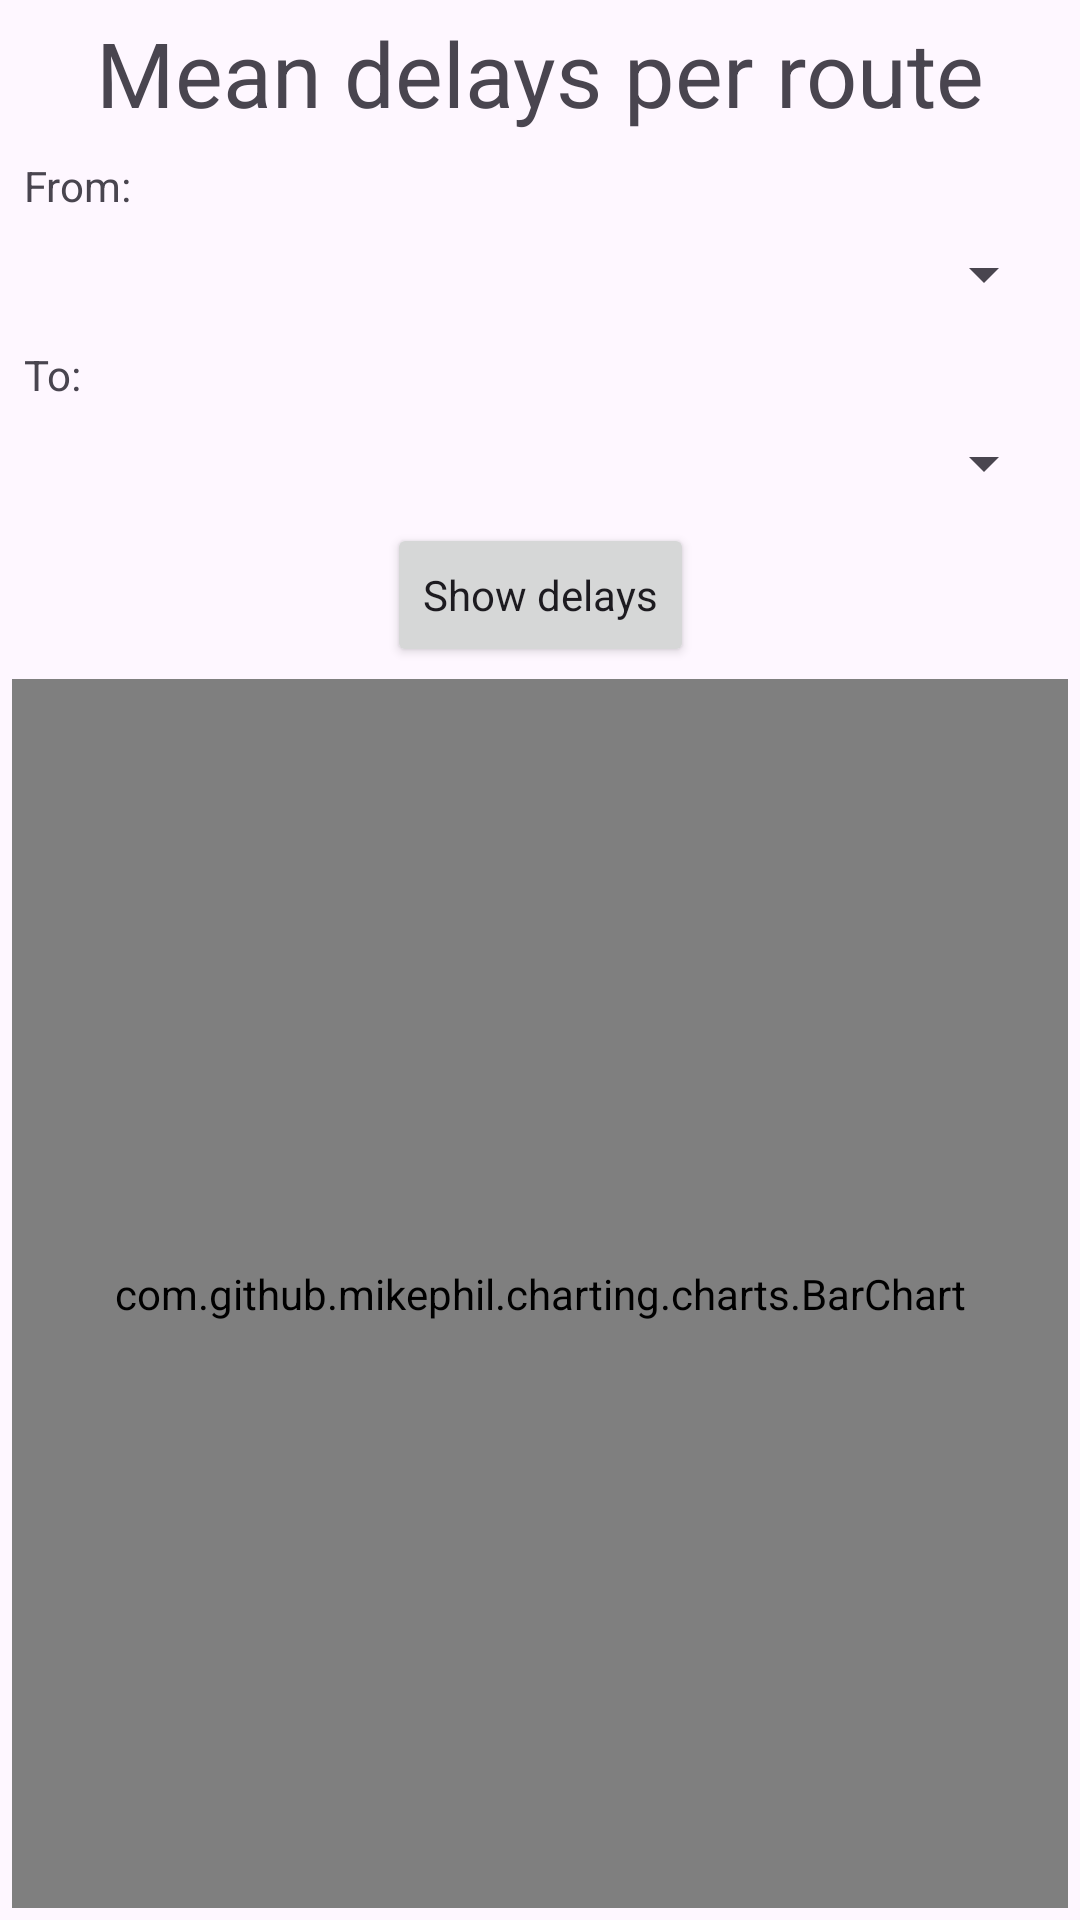

Produce the Android XML layout that renders to this screen, including the resource entries it uses.
<!-- AndroidManifest.xml: application theme Theme.HungarianTrainDelays -->
<!-- res/layout/fragment_mean_per_route.xml -->
<?xml version="1.0" encoding="utf-8"?>
<androidx.constraintlayout.widget.ConstraintLayout xmlns:android="http://schemas.android.com/apk/res/android"
    xmlns:app="http://schemas.android.com/apk/res-auto"
    xmlns:tools="http://schemas.android.com/tools"
    android:layout_width="match_parent"
    android:layout_height="match_parent"
    tools:context=".ui.stats.mean_per_route.MeanPerRouteFragment">

    <TextView
        android:id="@+id/title"
        android:text = "@string/mean_delays_per_route"
        android:textSize="@dimen/statsTitleText"
        android:layout_width="wrap_content"
        android:layout_height="wrap_content"
        android:layout_margin="@dimen/smallLayoutMargin"
        app:layout_constraintEnd_toEndOf="parent"
        app:layout_constraintStart_toStartOf="parent"
        app:layout_constraintTop_toTopOf="parent" />

    <LinearLayout
        android:id="@+id/fromLayout"
        android:layout_width="match_parent"
        android:layout_height="wrap_content"
        android:layout_margin="@dimen/smallLayoutMargin"
        android:orientation="vertical"
        app:layout_constraintEnd_toEndOf="parent"
        app:layout_constraintStart_toStartOf="parent"
        app:layout_constraintTop_toBottomOf="@+id/title">

        <TextView
            android:layout_width="wrap_content"
            android:layout_height="wrap_content"
            android:layout_margin="@dimen/smallLayoutMargin"
            android:text="From:" />

        <Spinner
            android:id="@+id/startdestination_spinner"
            android:layout_width="match_parent"
            android:layout_height="wrap_content"
            android:layout_margin="@dimen/smallLayoutMargin" />

    </LinearLayout>

    <LinearLayout
        android:id="@+id/toLayout"
        android:layout_width="match_parent"
        android:layout_height="wrap_content"
        android:layout_margin="@dimen/smallLayoutMargin"
        android:orientation="vertical"
        app:layout_constraintEnd_toEndOf="parent"
        app:layout_constraintStart_toStartOf="parent"
        app:layout_constraintTop_toBottomOf="@id/fromLayout">

        <TextView
            android:layout_width="wrap_content"
            android:layout_height="wrap_content"
            android:layout_margin="@dimen/smallLayoutMargin"
            android:text="To:" />

        <Spinner
            android:id="@+id/enddestination_spinner"
            android:layout_width="match_parent"
            android:layout_height="wrap_content"
            android:layout_margin="@dimen/smallLayoutMargin" />

    </LinearLayout>


    <Button
        style="@style/Theme.HungarianTrainDelays"
        android:id="@+id/show_delays_button"
        android:layout_width="wrap_content"
        android:layout_height="wrap_content"
        android:layout_margin="@dimen/smallLayoutMargin"
        android:text="Show delays"
        app:layout_constraintEnd_toEndOf="parent"
        app:layout_constraintStart_toStartOf="parent"
        app:layout_constraintTop_toBottomOf="@id/toLayout" />

    <com.github.mikephil.charting.charts.BarChart
        android:id="@+id/chart"
        android:layout_width="match_parent"
        android:layout_height="0dp"
        android:layout_margin="@dimen/smallLayoutMargin"
        app:layout_constraintBottom_toBottomOf="parent"
        app:layout_constraintEnd_toEndOf="parent"
        app:layout_constraintStart_toStartOf="parent"
        app:layout_constraintTop_toBottomOf="@+id/show_delays_button" />

    <ProgressBar
        android:id="@+id/load_progressbar"
        android:layout_width="35dp"
        android:layout_height="35dp"
        android:indeterminateTint="@android:color/darker_gray"
        android:visibility="gone"
        app:layout_constraintBottom_toBottomOf="parent"
        app:layout_constraintEnd_toEndOf="parent"
        app:layout_constraintStart_toStartOf="parent"
        app:layout_constraintTop_toBottomOf="@+id/title" />

    <TextView
        android:id="@+id/error_text"
        android:layout_width="wrap_content"
        android:layout_height="wrap_content"
        android:text="@string/generic_error"
        android:visibility="gone"
        app:layout_constraintBottom_toBottomOf="parent"
        app:layout_constraintEnd_toEndOf="parent"
        app:layout_constraintStart_toStartOf="parent"
        app:layout_constraintTop_toBottomOf="@+id/show_delays_button" />

</androidx.constraintlayout.widget.ConstraintLayout>
<!-- resources referenced by this layout -->
<resources>
  <dimen name="smallLayoutMargin">4dp</dimen>
  <dimen name="statsTitleText">30dp</dimen>
  <string name="generic_error">An error occured during the loading of data.</string>
  <string name="mean_delays_per_route">Mean delays per route </string>
  <style name="Theme.HungarianTrainDelays" parent="Base.Theme.HungarianTrainDelays" />
  <style name="Base.Theme.HungarianTrainDelays" parent="Theme.Material3.DayNight.NoActionBar">
          
          
      </style>
</resources>
